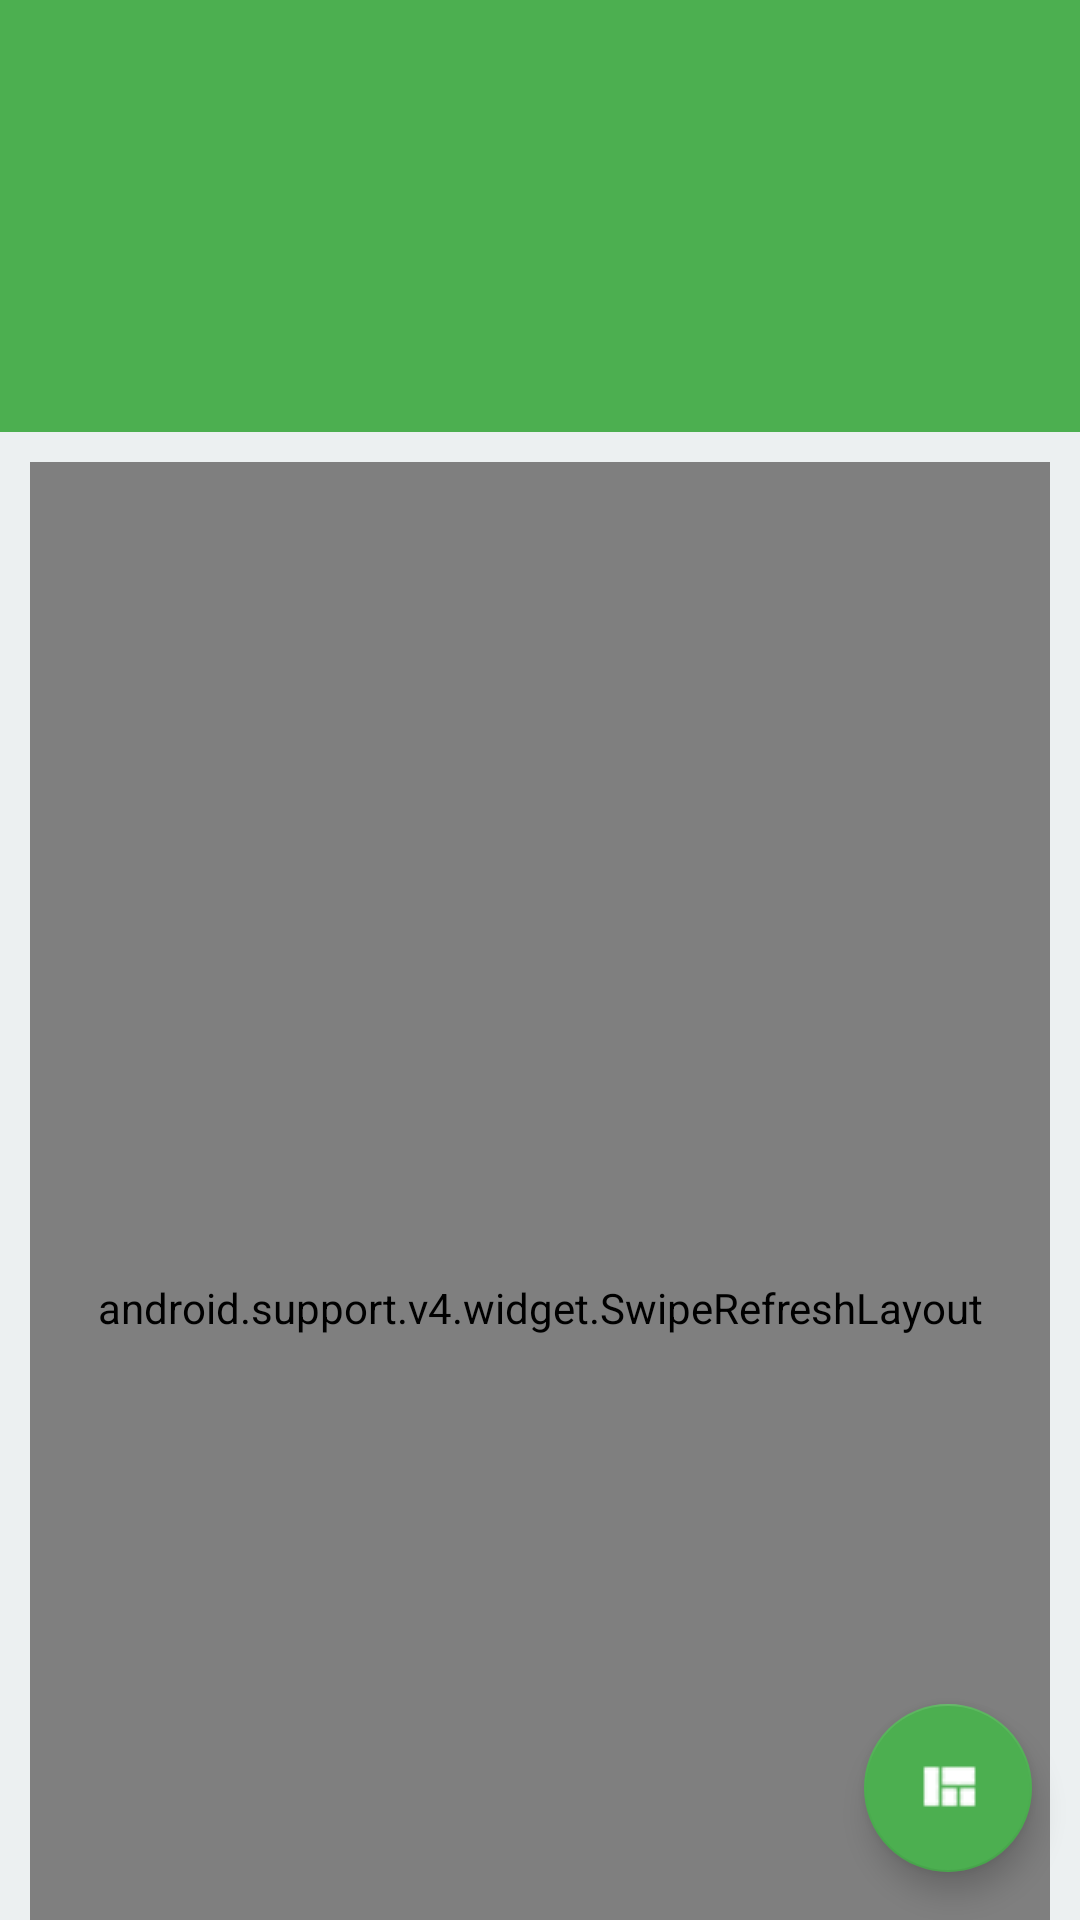

Write the Android layout XML for this screen, with the resource values it uses.
<!-- AndroidManifest.xml: activity theme AppTheme.NoActionBar -->
<!-- res/layout/activity_news.xml -->
<?xml version="1.0" encoding="utf-8"?>
<android.support.design.widget.CoordinatorLayout xmlns:android="http://schemas.android.com/apk/res/android"
    xmlns:app="http://schemas.android.com/apk/res-auto"
    xmlns:tools="http://schemas.android.com/tools"
    android:layout_width="match_parent"
    android:layout_height="match_parent"
    android:fitsSystemWindows="true"
    tools:context="edu.ucuccs.ucumobilegrade.NewsActivity">


    <android.support.design.widget.AppBarLayout
        android:layout_width="match_parent"
        android:layout_height="wrap_content"
        android:theme="@style/AppTheme.AppBarOverlay">

        <android.support.design.widget.CollapsingToolbarLayout
            android:id="@+id/collapsing_toolbar"
            android:layout_width="match_parent"
            android:layout_height="match_parent"
            app:contentScrim="?attr/colorPrimary"
            app:layout_scrollFlags="scroll|exitUntilCollapsed">

        <ImageView
            android:layout_width="match_parent"
            android:layout_height="144dp"
            android:scaleType="centerCrop"
            android:src="@drawable/ucu"
            app:layout_collapseMode="parallax"/>

            <android.support.v7.widget.Toolbar
                android:id="@+id/toolbar"
                android:layout_width="match_parent"
                android:layout_height="?attr/actionBarSize"
                app:layout_collapseMode="pin"
                app:layout_scrollFlags="scroll|enterAlways"/>
        </android.support.design.widget.CollapsingToolbarLayout>

    </android.support.design.widget.AppBarLayout>



    <include layout="@layout/content_news" />



    <android.support.design.widget.FloatingActionButton
        android:id="@+id/fab"
        android:layout_width="wrap_content"
        android:layout_height="wrap_content"
        android:layout_gravity="bottom|end"
        android:layout_margin="@dimen/fab_margin"
        android:src="@mipmap/menu_24x24" />

    <include layout="@layout/sheet_main"/>

</android.support.design.widget.CoordinatorLayout>
<!-- res/layout/content_news.xml (included above) -->
<?xml version="1.0" encoding="utf-8"?>
<RelativeLayout xmlns:android="http://schemas.android.com/apk/res/android"
    xmlns:app="http://schemas.android.com/apk/res-auto"
    xmlns:tools="http://schemas.android.com/tools"
    android:layout_width="match_parent"
    android:layout_height="match_parent"
    android:paddingBottom="@dimen/activity_vertical_margin"
    android:paddingLeft="@dimen/activity_horizontal_margin"
    android:paddingRight="@dimen/activity_horizontal_margin"
    android:paddingTop="@dimen/activity_vertical_margin"
    app:layout_behavior="@string/appbar_scrolling_view_behavior"
    tools:context="edu.ucuccs.ucumobilegrade.NewsActivity"
    tools:showIn="@layout/activity_news"
    android:background="@color/Gray"    >
    <RelativeLayout
        android:layout_width="match_parent"
        android:layout_height="match_parent"
        android:id="@+id/relaNewsLayout">

<android.support.v4.widget.SwipeRefreshLayout
    android:layout_height="match_parent"
    android:layout_width="match_parent"
    android:id="@+id/swipePost">
    <android.support.v7.widget.RecyclerView
        android:layout_height="match_parent"
        android:layout_width="match_parent"
        android:id="@+id/recycleView"
        android:scrollbars="vertical"/>


</android.support.v4.widget.SwipeRefreshLayout>
    </RelativeLayout>
    <RelativeLayout
        android:layout_width="match_parent"
        android:layout_height="match_parent"
        android:id="@+id/relaNewsConnection"
        android:visibility="gone">

    <TextView
        android:layout_width="wrap_content"
        android:layout_height="wrap_content"
        android:textAppearance="?android:attr/textAppearanceSmall"
        android:text="Connection Timeout"
        android:id="@+id/txtConnectionNews"
        android:layout_centerVertical="true"
        android:layout_centerHorizontal="true" />

    <Button
        style="?android:attr/buttonStyleSmall"
        android:layout_width="wrap_content"
        android:layout_height="wrap_content"
        android:text="Retry"
        android:id="@+id/button3"
        android:onClick="clickRetryPost"
        android:layout_below="@+id/txtConnectionNews"
        android:layout_centerVertical="true"
        android:layout_centerHorizontal="true" />
    </RelativeLayout>

</RelativeLayout>
<!-- res/layout/sheet_main.xml (included above) -->
<?xml version="1.0" encoding="utf-8"?>
<RelativeLayout xmlns:android="http://schemas.android.com/apk/res/android"
    android:layout_width="match_parent"
    android:layout_height="100dp"
    xmlns:app="http://schemas.android.com/apk/res-auto"
    app:layout_behavior="@string/bottom_sheet_behavior"
    app:behavior_hideable="true"

    android:padding="@dimen/activity_vertical_margin"
    android:id="@+id/sheetBottomMainLayout">

    <android.support.v7.widget.RecyclerView
        android:layout_height="wrap_content"
        android:layout_width="match_parent"
        android:id="@+id/recycleViewSheetMenu"
        android:scrollbars="vertical"
        />



</RelativeLayout>
<!-- resources referenced by this layout -->
<resources>
  <color name="Gray">#ecf0f1</color>
  <dimen name="activity_horizontal_margin">10dp</dimen>
  <dimen name="activity_vertical_margin">10dp</dimen>
  <dimen name="fab_margin">16dp</dimen>
  <!-- mipmap menu_24x24: png bitmap (mipmap-mdpi, 1073 bytes) -->
  <style name="AppTheme.AppBarOverlay" parent="ThemeOverlay.AppCompat.Dark.ActionBar" />
  <style name="AppTheme.NoActionBar">
          <item name="windowActionBar">false</item>
          <item name="windowNoTitle">true</item>
      </style>
</resources>
